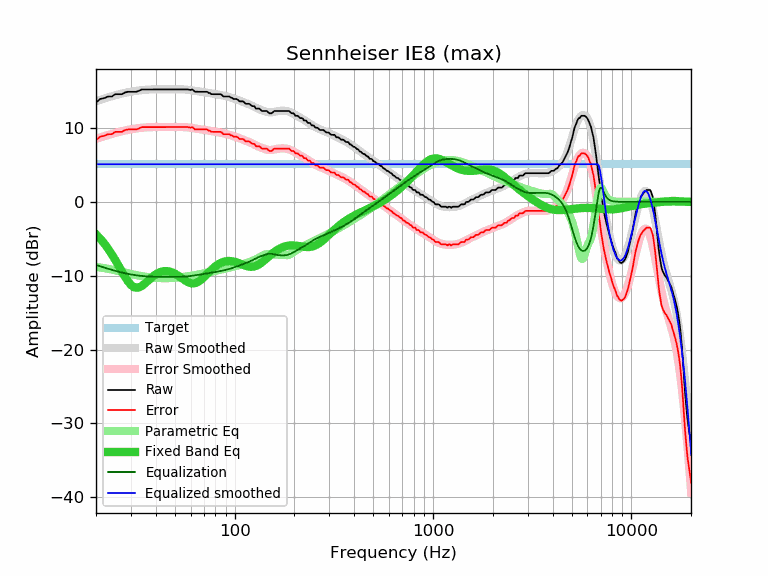

Values plotted in this chart, from the file beside it:
frequency, raw, error, smoothed, error_smoothed, equalization, parametric_eq, equalized_raw, equalized_smoothed, target
20, 13.46, 8.36, 13.65, 8.54, -8.54, -4.39, 4.91, 5.10, 5.10
21, 13.94, 8.84, 13.83, 8.73, -8.73, -4.99, 5.21, 5.10, 5.10
22, 14.05, 8.95, 14.00, 8.90, -8.90, -5.64, 5.15, 5.10, 5.10
23, 14.27, 9.17, 14.16, 9.06, -9.06, -6.34, 5.21, 5.10, 5.10
24, 14.27, 9.17, 14.30, 9.20, -9.20, -7.08, 5.06, 5.10, 5.10
25, 14.59, 9.49, 14.44, 9.34, -9.34, -7.86, 5.25, 5.10, 5.10
26, 14.59, 9.49, 14.56, 9.46, -9.46, -8.66, 5.13, 5.10, 5.10
27, 14.59, 9.49, 14.67, 9.57, -9.57, -9.43, 5.02, 5.10, 5.10
28, 14.82, 9.72, 14.77, 9.67, -9.67, -10.16, 5.15, 5.10, 5.10
29, 14.92, 9.82, 14.85, 9.75, -9.75, -10.78, 5.16, 5.10, 5.10
30, 14.92, 9.82, 14.93, 9.83, -9.83, -11.25, 5.09, 5.10, 5.10
31, 14.92, 9.82, 14.99, 9.89, -9.89, -11.54, 5.02, 5.10, 5.10
32, 14.92, 9.82, 15.05, 9.95, -9.95, -11.64, 4.97, 5.10, 5.10
33, 15.06, 9.96, 15.10, 10.00, -10.00, -11.58, 5.06, 5.10, 5.10
34, 15.23, 10.13, 15.14, 10.04, -10.04, -11.39, 5.19, 5.10, 5.10
35, 15.23, 10.13, 15.17, 10.07, -10.07, -11.14, 5.16, 5.10, 5.10
36, 15.24, 10.14, 15.20, 10.10, -10.10, -10.85, 5.14, 5.10, 5.10
37, 15.24, 10.14, 15.22, 10.12, -10.12, -10.55, 5.12, 5.10, 5.10
38, 15.24, 10.14, 15.23, 10.13, -10.13, -10.28, 5.11, 5.10, 5.10
39, 15.24, 10.14, 15.24, 10.14, -10.14, -10.03, 5.10, 5.10, 5.10
40, 15.24, 10.14, 15.25, 10.15, -10.15, -9.83, 5.09, 5.10, 5.10
41, 15.24, 10.14, 15.25, 10.15, -10.15, -9.66, 5.09, 5.10, 5.10
42, 15.24, 10.14, 15.25, 10.15, -10.15, -9.53, 5.09, 5.10, 5.10
43, 15.24, 10.14, 15.25, 10.15, -10.15, -9.44, 5.09, 5.10, 5.10
44, 15.24, 10.14, 15.25, 10.15, -10.15, -9.39, 5.09, 5.10, 5.10
45, 15.24, 10.14, 15.25, 10.14, -10.14, -9.37, 5.09, 5.10, 5.10
46, 15.24, 10.14, 15.24, 10.14, -10.14, -9.39, 5.09, 5.10, 5.10
47, 15.24, 10.14, 15.24, 10.14, -10.14, -9.44, 5.10, 5.10, 5.10
48, 15.24, 10.14, 15.24, 10.14, -10.14, -9.51, 5.10, 5.10, 5.10
49, 15.24, 10.14, 15.24, 10.14, -10.14, -9.61, 5.09, 5.10, 5.10
50, 15.24, 10.14, 15.25, 10.14, -10.14, -9.73, 5.09, 5.10, 5.10
51, 15.24, 10.14, 15.25, 10.15, -10.15, -9.86, 5.09, 5.10, 5.10
52, 15.24, 10.14, 15.25, 10.15, -10.15, -10.01, 5.09, 5.10, 5.10
53, 15.24, 10.14, 15.25, 10.15, -10.15, -10.16, 5.09, 5.10, 5.10
54, 15.24, 10.14, 15.24, 10.14, -10.14, -10.32, 5.10, 5.10, 5.10
55, 15.24, 10.14, 15.24, 10.13, -10.13, -10.47, 5.10, 5.10, 5.10
56, 15.24, 10.14, 15.22, 10.12, -10.12, -10.61, 5.11, 5.10, 5.10
57, 15.24, 10.14, 15.21, 10.11, -10.11, -10.74, 5.13, 5.10, 5.10
58, 15.24, 10.14, 15.19, 10.09, -10.09, -10.85, 5.15, 5.10, 5.10
59, 15.19, 10.09, 15.16, 10.06, -10.06, -10.94, 5.12, 5.10, 5.10
60, 15.16, 10.06, 15.14, 10.04, -10.04, -11.00, 5.12, 5.10, 5.10
61, 15.24, 10.14, 15.11, 10.01, -10.01, -11.03, 5.23, 5.10, 5.10
62, 15.11, 10.01, 15.08, 9.98, -9.98, -11.03, 5.13, 5.10, 5.10
63, 14.93, 9.83, 15.05, 9.95, -9.95, -11.01, 4.98, 5.10, 5.10
64, 14.92, 9.82, 15.02, 9.92, -9.92, -10.95, 5.00, 5.10, 5.10
65, 14.92, 9.82, 14.99, 9.89, -9.89, -10.87, 5.03, 5.10, 5.10
66, 14.92, 9.82, 14.97, 9.87, -9.87, -10.77, 5.05, 5.10, 5.10
67, 14.92, 9.82, 14.94, 9.84, -9.84, -10.64, 5.08, 5.10, 5.10
68, 14.92, 9.82, 14.92, 9.82, -9.82, -10.50, 5.10, 5.10, 5.10
69, 14.92, 9.82, 14.90, 9.79, -9.79, -10.35, 5.12, 5.10, 5.10
70, 14.92, 9.82, 14.87, 9.77, -9.77, -10.19, 5.15, 5.10, 5.10
71, 14.92, 9.82, 14.85, 9.75, -9.75, -10.03, 5.17, 5.10, 5.10
72, 14.92, 9.82, 14.82, 9.72, -9.72, -9.87, 5.20, 5.10, 5.10
73, 14.89, 9.79, 14.79, 9.69, -9.69, -9.71, 5.20, 5.10, 5.10
74, 14.75, 9.65, 14.76, 9.66, -9.66, -9.55, 5.08, 5.10, 5.10
75, 14.75, 9.65, 14.74, 9.63, -9.63, -9.39, 5.11, 5.10, 5.10
76, 14.60, 9.50, 14.71, 9.61, -9.61, -9.24, 4.99, 5.10, 5.10
77, 14.59, 9.49, 14.68, 9.58, -9.58, -9.10, 5.01, 5.10, 5.10
78, 14.59, 9.49, 14.65, 9.55, -9.55, -8.96, 5.04, 5.10, 5.10
79, 14.59, 9.49, 14.63, 9.53, -9.53, -8.84, 5.06, 5.10, 5.10
... 553 more rows
